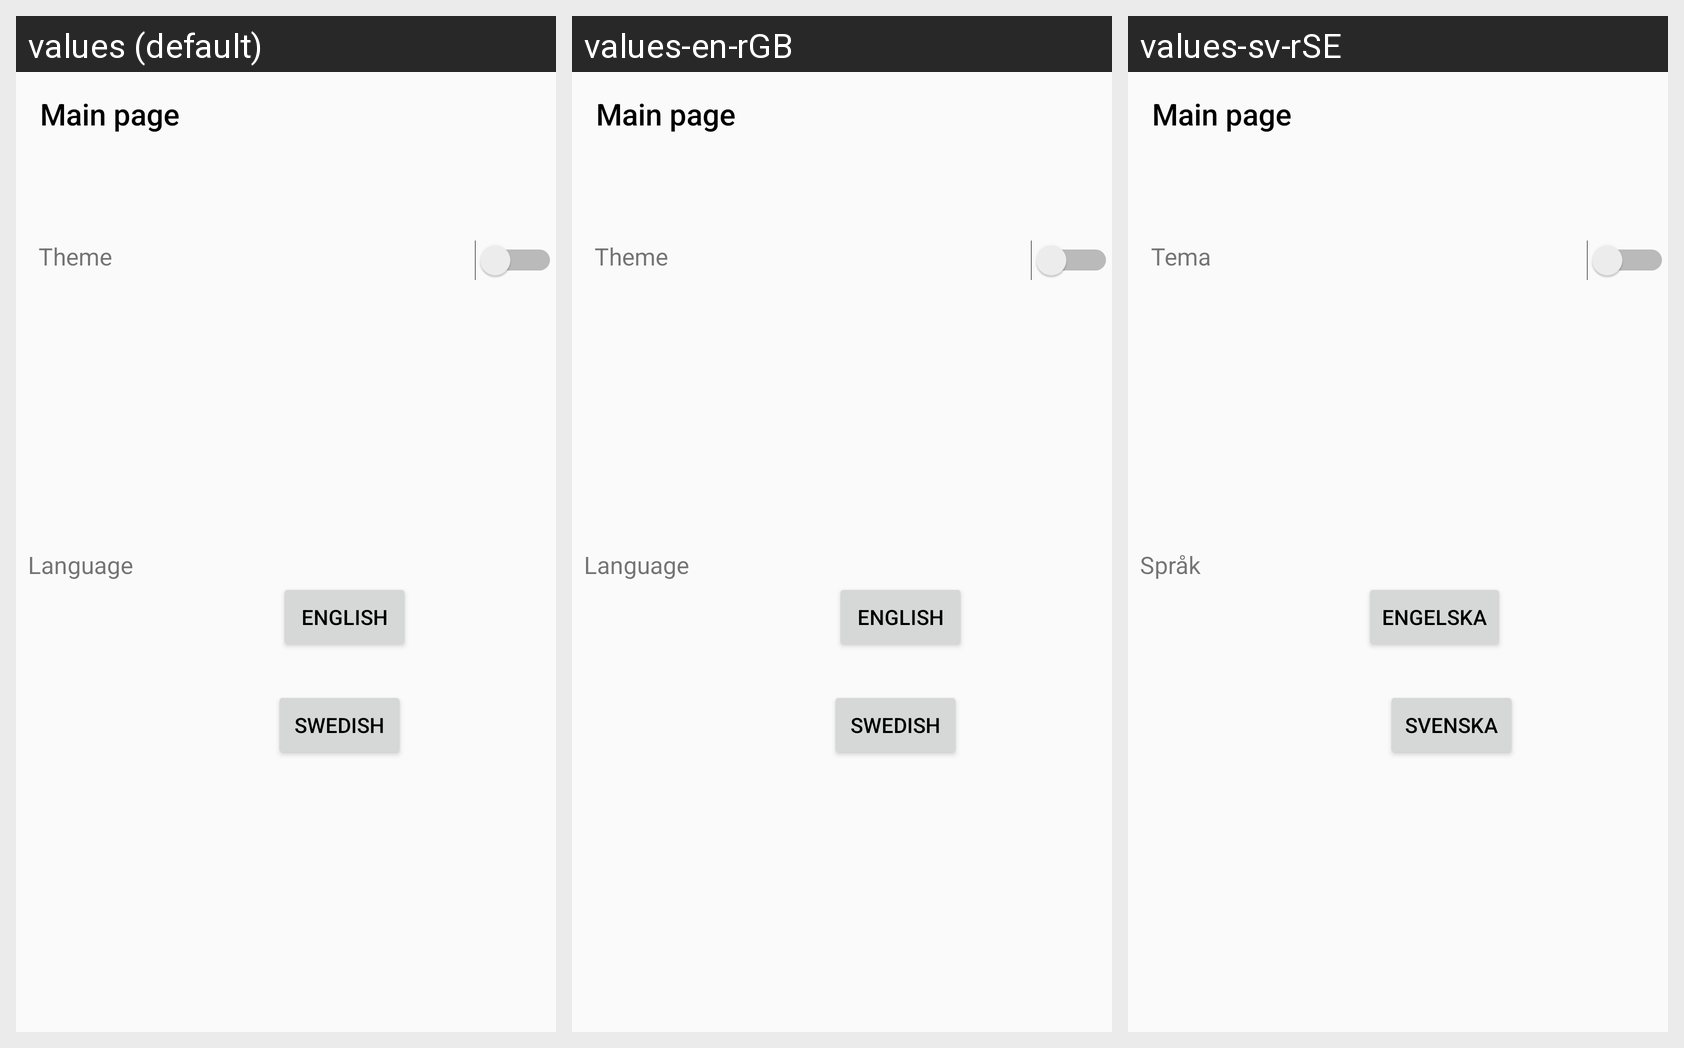

The same Android screen rendered under several of its app's locales, left to right. List the strings drawn on it with the default value and each locale's translation.
Android screen res/layout/settings_fragment.xml rendered under 3 locales, left to right: values (default), values-en-rGB, values-sv-rSE. Device: Nexus 5 (rendered at 1080×1920; each locale shown at half size, 540×960, under a caption strip naming it); theme AppTheme.
Strings drawn on this screen, with the default value and each locale's value (text and hints the layout hard-codes, and strings that could not be matched under every locale, appear in the picture but are not listed):

theme
  values: Theme
  values-en-rGB: Theme
  values-sv-rSE: Tema

language
  values: Language
  values-en-rGB: Language
  values-sv-rSE: Språk

english
  values: English
  values-en-rGB: English
  values-sv-rSE: Engelska

swedish
  values: Swedish
  values-en-rGB: Swedish
  values-sv-rSE: Svenska
